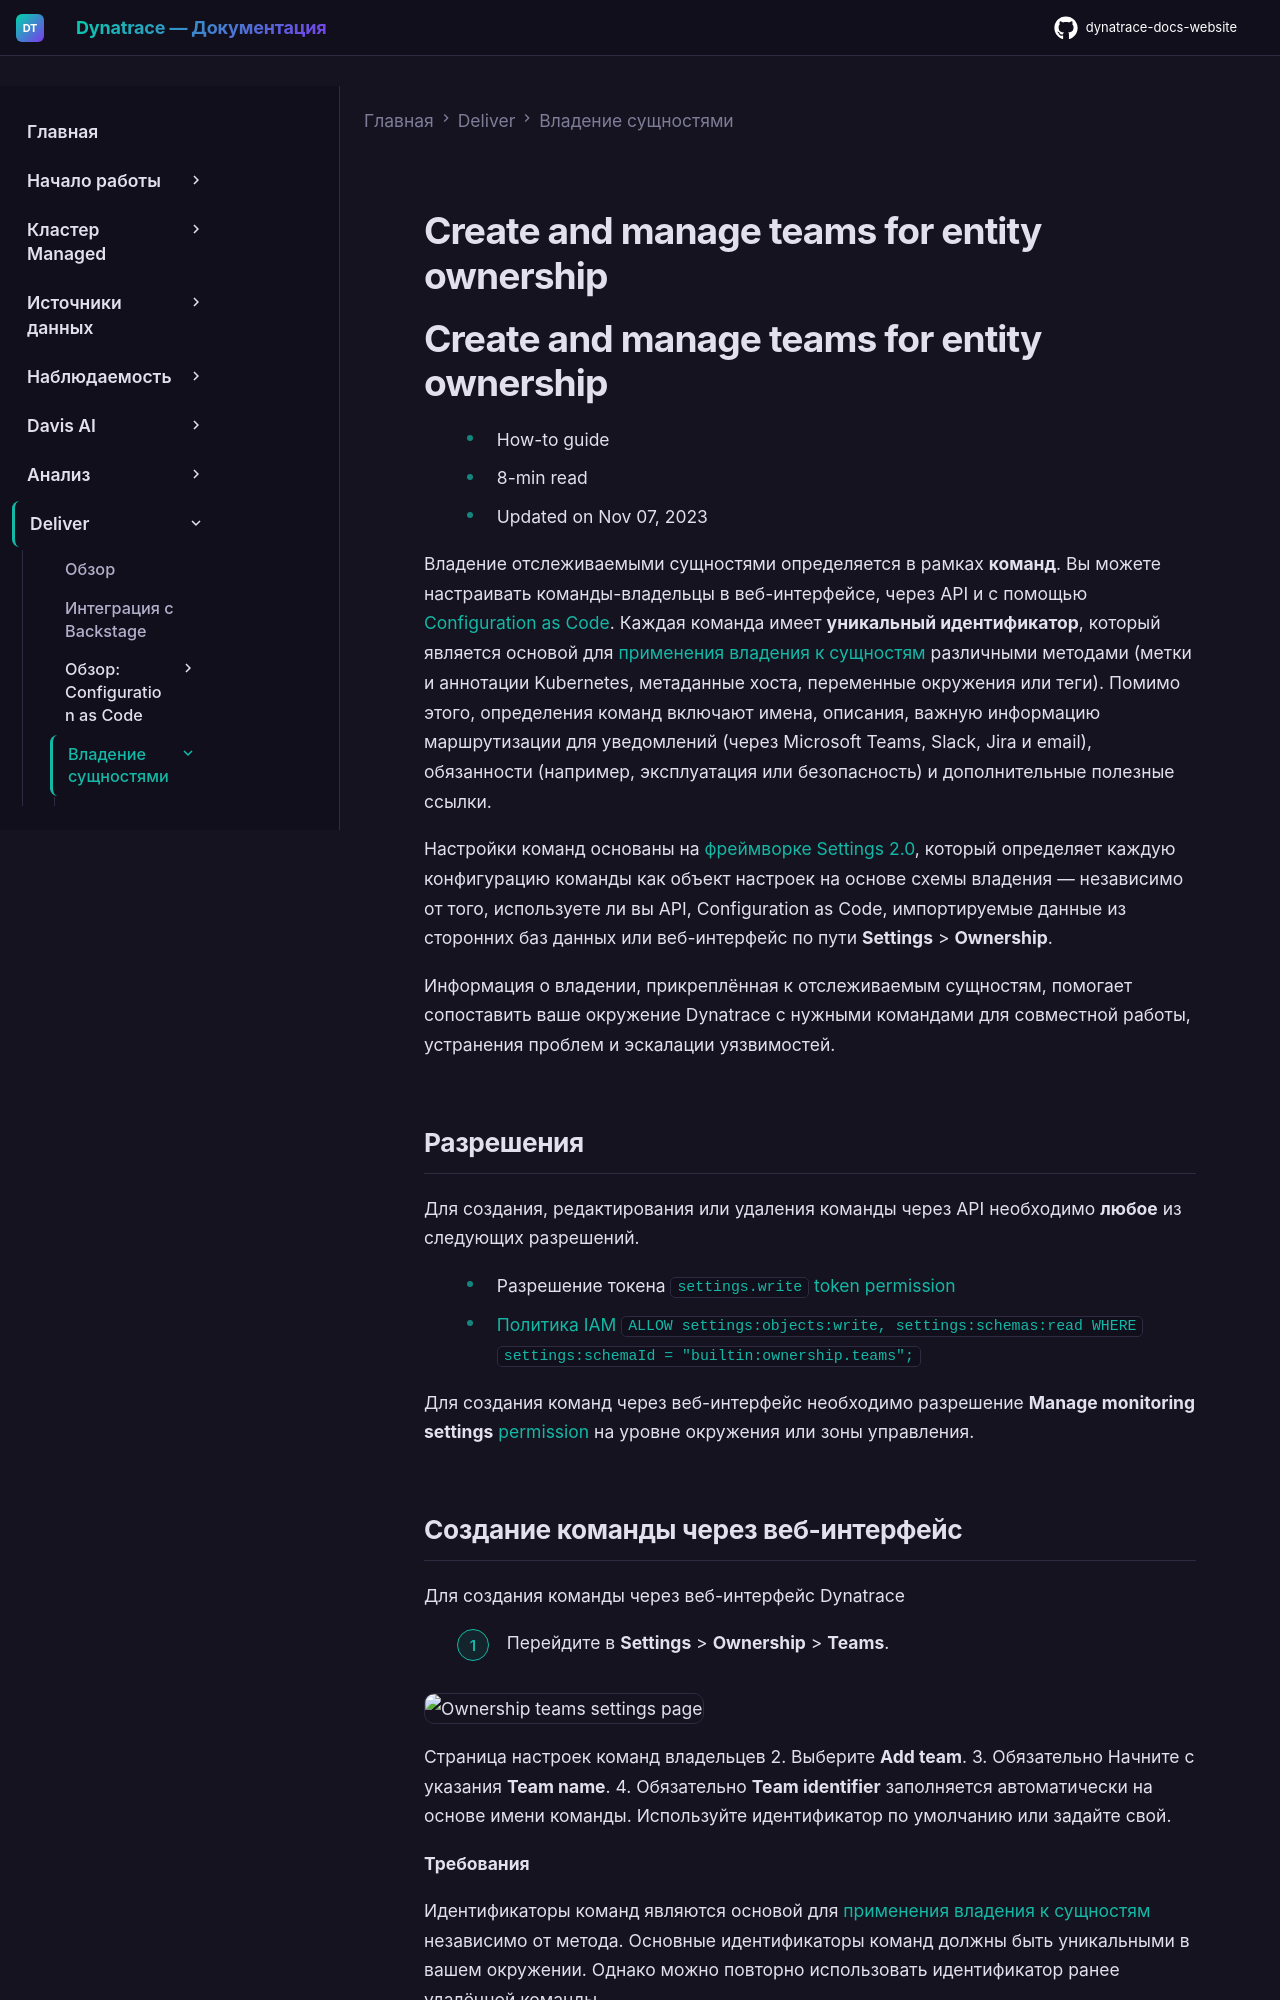

repository: Yerkebulan-Ardabayev/dynatrace-docs-website · page: managed-ru/deliver/ownership/ownership-teams/index.html · generator: mkdocs

---
title: Создание и управление командами для владения сущностями
source: https://docs.dynatrace.com/managed/deliver/ownership/ownership-teams
scraped: 2026-05-12T11:12:47.416400
---

# Create and manage teams for entity ownership

# Create and manage teams for entity ownership

* How-to guide
* 8-min read
* Updated on Nov 07, 2023

Владение отслеживаемыми сущностями определяется в рамках **команд**. Вы можете настраивать команды-владельцы в веб-интерфейсе, через API и с помощью [Configuration as Code](/managed/deliver/configuration-as-code "Use Dynatrace configuration as code via Monaco or Terraform."). Каждая команда имеет **уникальный идентификатор**, который является основой для [применения владения к сущностям](/managed/deliver/ownership/assign-ownership "Assign owners to entities using entity metadata like labels, environment variables, and tags.") различными методами (метки и аннотации Kubernetes, метаданные хоста, переменные окружения или теги). Помимо этого, определения команд включают имена, описания, важную информацию маршрутизации для уведомлений (через Microsoft Teams, Slack, Jira и email), обязанности (например, эксплуатация или безопасность) и дополнительные полезные ссылки.

Настройки команд основаны на [фреймворке Settings 2.0](/managed/manage/settings/settings-20 "Introduction to the Settings 2.0 framework"), который определяет каждую конфигурацию команды как объект настроек на основе схемы владения — независимо от того, используете ли вы API, Configuration as Code, импортируемые данные из сторонних баз данных или веб-интерфейс по пути **Settings** > **Ownership**.

Информация о владении, прикреплённая к отслеживаемым сущностям, помогает сопоставить ваше окружение Dynatrace с нужными командами для совместной работы, устранения проблем и эскалации уязвимостей.

## Разрешения

Для создания, редактирования или удаления команды через API необходимо **любое** из следующих разрешений.

* Разрешение токена `settings.write` [token permission](/managed/manage/identity-access-management/access-tokens-and-oauth-clients/access-tokens "Learn the concept of an access token and its scopes.")
* [Политика IAM](/managed/manage/identity-access-management/permission-management/manage-user-permissions-policies "Working with policies") `ALLOW settings:objects:write, settings:schemas:read WHERE settings:schemaId = "builtin:ownership.teams";`

Для создания команд через веб-интерфейс необходимо разрешение **Manage monitoring settings** [permission](/managed/manage/identity-access-management/permission-management/role-based-permissions "Role-based permissions") на уровне окружения или зоны управления.
